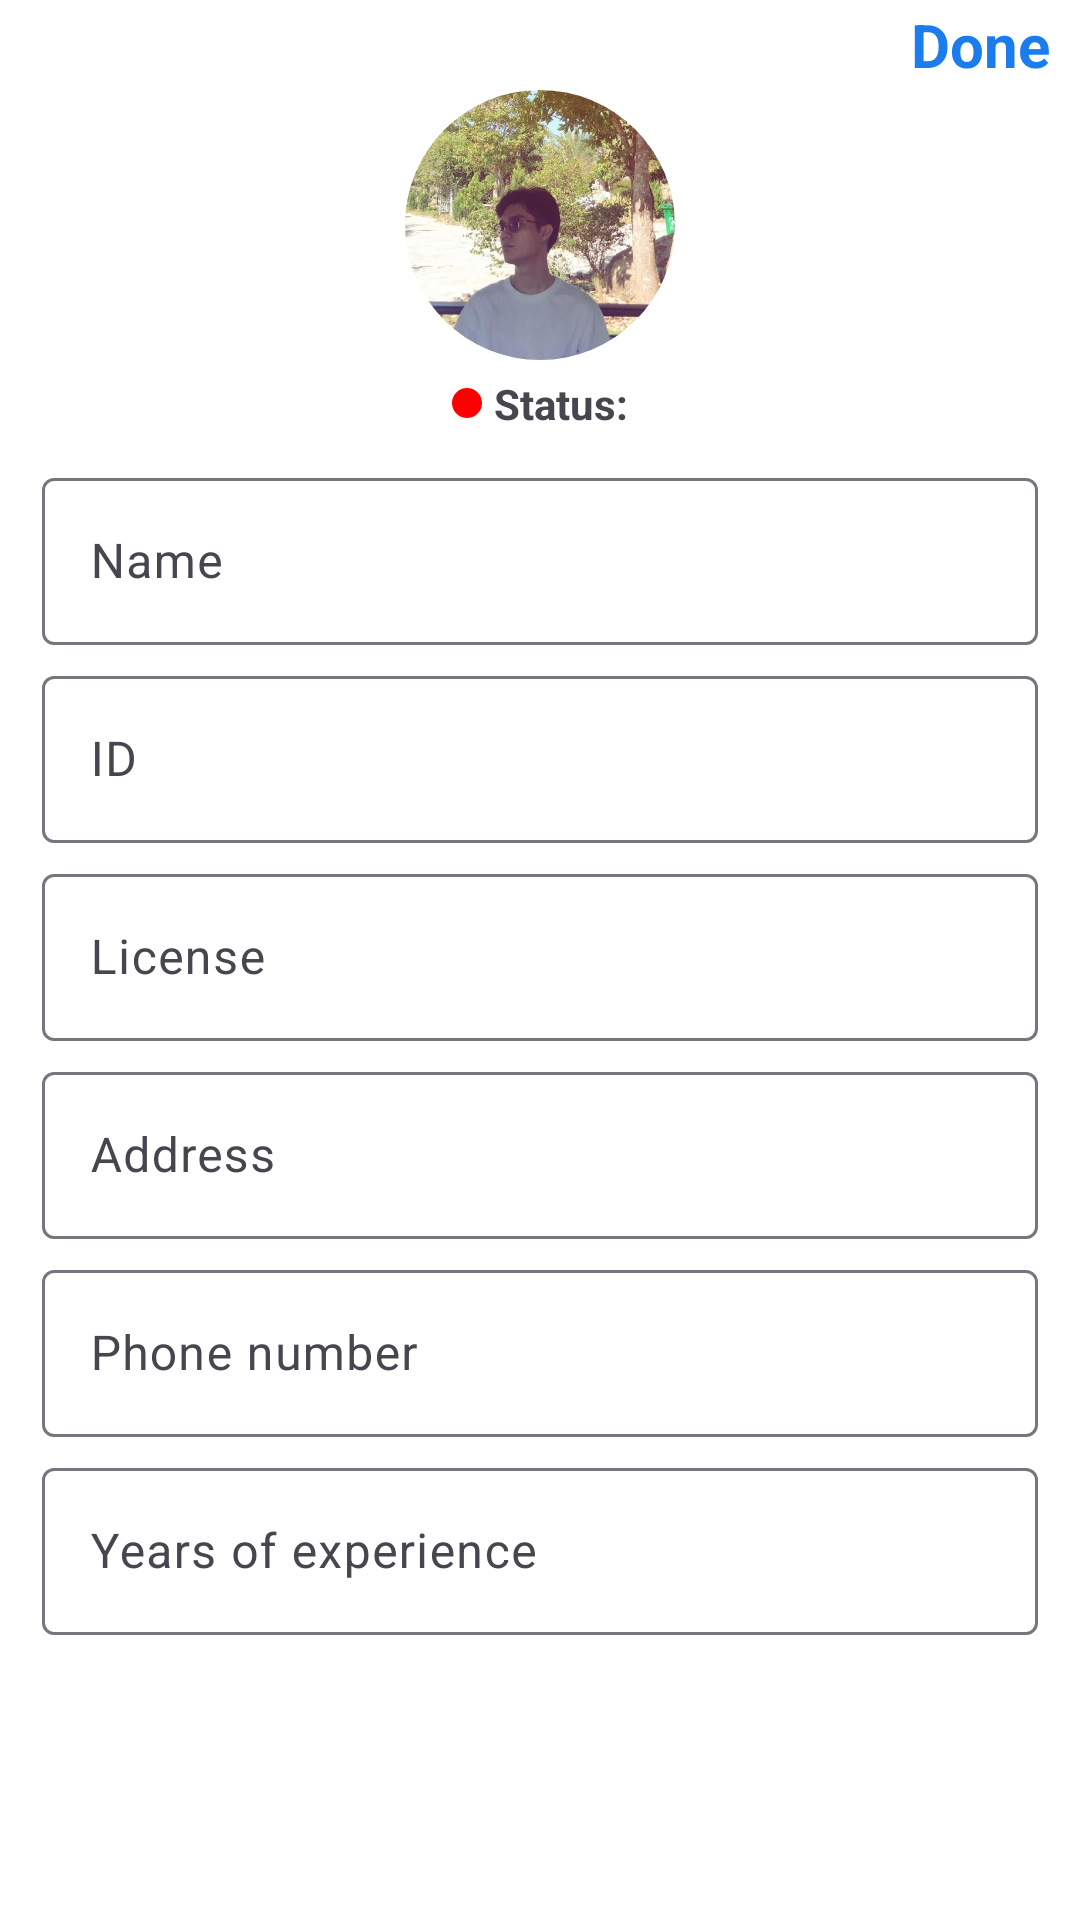

Here is an Android app screen rendered from its layout file. Give the layout XML and the strings, colors and styles it references.
<!-- AndroidManifest.xml: application theme Theme.TransportManagement -->
<!-- res/layout/bottom_sheet_driver.xml -->
<?xml version="1.0" encoding="utf-8"?>
<androidx.constraintlayout.widget.ConstraintLayout xmlns:android="http://schemas.android.com/apk/res/android"
    xmlns:app="http://schemas.android.com/apk/res-auto"
    xmlns:tools="http://schemas.android.com/tools"
    android:layout_width="match_parent"
    android:background="@color/white"
    android:layout_height="match_parent">
    <RelativeLayout
        android:id="@+id/navigate_layout"
        android:layout_width="match_parent"
        app:layout_constraintTop_toTopOf="parent"
        android:layout_height="wrap_content">
        <ImageView
            android:id="@+id/close_button"
            android:layout_width="30dp"
            android:layout_height="30dp"
            android:padding="5dp"
            android:layout_alignParentStart="true"
            android:layout_centerVertical="true"
            android:src="@drawable/ic_close"/>
        <TextView
            android:id="@+id/done_button"
            android:layout_width="wrap_content"
            android:layout_height="wrap_content"
            android:textSize="20sp"
            android:layout_alignParentEnd="true"
            android:layout_centerVertical="true"
            android:textStyle="bold"
            android:layout_marginEnd="10dp"
            android:textColor="@color/blue"
            android:text="Done"/>

    </RelativeLayout>

    <androidx.constraintlayout.widget.ConstraintLayout
        android:id="@+id/avatar_layout"
        android:layout_width="match_parent"
        android:layout_height="wrap_content"
        app:layout_constraintEnd_toEndOf="parent"
        app:layout_constraintStart_toStartOf="parent"
        app:layout_constraintTop_toBottomOf="@id/navigate_layout">

        <com.google.android.material.imageview.ShapeableImageView
            android:id="@+id/avt_holder"
            android:layout_width="90dp"
            android:layout_height="90dp"
            app:layout_constraintLeft_toLeftOf="parent"
            app:layout_constraintRight_toRightOf="parent"
            app:layout_constraintTop_toTopOf="parent"
            app:shapeAppearanceOverlay="@style/CircleImageFrame"
            app:srcCompat="@drawable/img" />

        <LinearLayout
            android:layout_width="wrap_content"
            android:layout_height="wrap_content"
            android:layout_marginTop="5dp"
            app:layout_constraintLeft_toLeftOf="@id/avt_holder"
            app:layout_constraintRight_toRightOf="@id/avt_holder"
            app:layout_constraintTop_toBottomOf="@id/avt_holder">

            <com.google.android.material.imageview.ShapeableImageView
                android:id="@+id/status_indicator"
                android:layout_width="10dp"
                android:layout_height="10dp"
                android:layout_gravity="center"
                app:shapeAppearanceOverlay="@style/CircleImageFrame"
                app:srcCompat="@color/red" />

            <TextView
                android:id="@+id/status_textview"
                android:layout_width="wrap_content"
                android:layout_height="wrap_content"
                android:layout_marginStart="4dp"
                android:textStyle="bold"
                android:text="Status:" />

        </LinearLayout>

    </androidx.constraintlayout.widget.ConstraintLayout>

    <androidx.core.widget.NestedScrollView
        app:layout_constraintTop_toBottomOf="@id/avatar_layout"
        android:layout_width="match_parent"
        android:layout_height="wrap_content">
        <LinearLayout
            android:layout_width="match_parent"
            android:layout_height="wrap_content"
            android:layout_marginHorizontal="6dp"
            android:layout_marginTop="10dp"
            app:layout_constraintTop_toBottomOf="@id/avatar_layout"
            android:orientation="vertical">

            <LinearLayout
                android:layout_width="match_parent"
                android:layout_height="wrap_content"
                android:orientation="horizontal"
                android:paddingHorizontal="8dp">
                <com.google.android.material.textfield.TextInputLayout
                    android:layout_width="match_parent"
                    android:layout_height="wrap_content"
                    >
                    <com.google.android.material.textfield.TextInputEditText
                        android:id="@+id/name_edittext"
                        android:layout_width="match_parent"
                        android:layout_height="wrap_content"
                        android:hint="Name"/>
                </com.google.android.material.textfield.TextInputLayout>
            </LinearLayout>


            <LinearLayout
                android:layout_width="match_parent"
                android:layout_height="wrap_content"
                android:layout_marginTop="5dp"
                android:orientation="horizontal"
                android:paddingHorizontal="8dp">

                <com.google.android.material.textfield.TextInputLayout
                    android:layout_width="match_parent"
                    android:layout_height="wrap_content">
                    <com.google.android.material.textfield.TextInputEditText
                        android:id="@+id/id_edittext"
                        android:layout_width="match_parent"
                        android:layout_height="wrap_content"
                        android:hint="ID"/>
                </com.google.android.material.textfield.TextInputLayout>
            </LinearLayout>

            <LinearLayout
                android:layout_width="match_parent"
                android:layout_height="wrap_content"
                android:layout_marginTop="5dp"
                android:orientation="horizontal"
                android:paddingHorizontal="8dp">

                <com.google.android.material.textfield.TextInputLayout
                    android:layout_width="match_parent"
                    android:layout_height="wrap_content">
                    <com.google.android.material.textfield.TextInputEditText
                        android:id="@+id/license_edittext"
                        android:layout_width="match_parent"
                        android:layout_height="wrap_content"
                        android:hint="License"/>
                </com.google.android.material.textfield.TextInputLayout>
            </LinearLayout>

            <LinearLayout
                android:layout_width="match_parent"
                android:layout_height="wrap_content"
                android:layout_marginTop="5dp"
                android:orientation="horizontal"
                android:paddingHorizontal="8dp">

                <com.google.android.material.textfield.TextInputLayout
                    android:layout_width="match_parent"
                    android:layout_height="wrap_content">
                    <com.google.android.material.textfield.TextInputEditText
                        android:id="@+id/address_edittext"
                        android:layout_width="match_parent"
                        android:layout_height="wrap_content"
                        android:hint="Address"/>
                </com.google.android.material.textfield.TextInputLayout>
            </LinearLayout>

            <LinearLayout
                android:layout_width="match_parent"
                android:layout_height="wrap_content"
                android:layout_marginTop="5dp"
                android:orientation="horizontal"
                android:paddingHorizontal="8dp">

                <com.google.android.material.textfield.TextInputLayout
                    android:layout_width="match_parent"
                    android:layout_height="wrap_content">
                    <com.google.android.material.textfield.TextInputEditText
                        android:id="@+id/phone_edittext"
                        android:layout_width="match_parent"
                        android:layout_height="wrap_content"
                        android:hint="Phone number"/>
                </com.google.android.material.textfield.TextInputLayout>
            </LinearLayout>


            <LinearLayout
                android:layout_width="match_parent"
                android:layout_height="wrap_content"
                android:layout_marginTop="5dp"
                android:paddingHorizontal="8dp"

                android:orientation="horizontal">

                <com.google.android.material.textfield.TextInputLayout
                    android:layout_width="match_parent"
                    android:layout_height="wrap_content">
                    <com.google.android.material.textfield.TextInputEditText
                        android:id="@+id/YOE_edittext"
                        android:inputType="number"
                        android:layout_width="match_parent"
                        android:layout_height="wrap_content"
                        android:hint="Years of experience"/>
                </com.google.android.material.textfield.TextInputLayout>
            </LinearLayout>
        </LinearLayout>
    </androidx.core.widget.NestedScrollView>

</androidx.constraintlayout.widget.ConstraintLayout>
<!-- resources referenced by this layout -->
<resources>
  <color name="blue">#1B7CED</color>
  <color name="red">#FF0000</color>
  <color name="white">#FFFFFFFF</color>
  <!-- drawable img: png bitmap (drawable, 463833 bytes) -->
  <style name="CircleImageFrame">
          <item name="cornerSize">50%</item>
      </style>
  <style name="Theme.TransportManagement" parent="Base.Theme.TransportManagement">
      </style>
  <style name="Base.Theme.TransportManagement" parent="Theme.Material3.DayNight.NoActionBar">
          
           <item name="colorPrimary">@color/blue</item>
      </style>
</resources>
